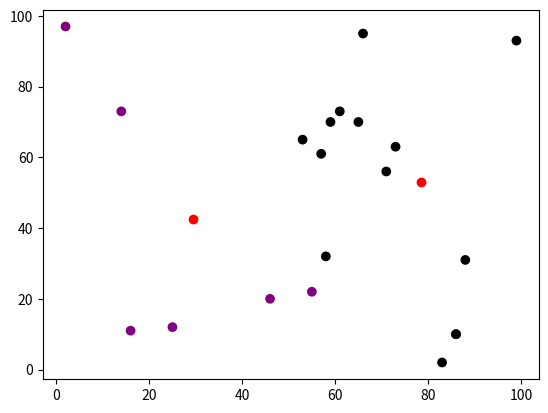

Python code for this plot:
# -*- coding: utf-8 -*-
"""
Created on Sat Sep  1 23:37:16 2018

[redacted]
"""
import numpy as np
class kmeans:
    
    # Default no. of clusters = 3
    # Defualt cluster centroids to be chosen randomly from training data
    #def __init__(self, n_clusters = 3, rand_centroid = True, max_iter = 100):
    def __init__(self, n_clusters = 3, max_iter = 100 , random_seed = 1):        
        self.n_clusters = n_clusters
        self.centroids = None
        self.train_labels = None
        self.max_iter = max_iter
        self.X = None
        self.state = random_seed
        
    # Initialize random cluster centroids: choosing the cluster centres randomly from data set
    def _rand_centroid(self, X_train):
        c = np.random.RandomState(seed = self.state).permutation(X_train)
        centroids = np.zeros((self.n_clusters,X_train.shape[1]))
        for i in range(0, self.n_clusters):
            centroids[i,:]= c[i,:]
        return centroids
            
        
        
    # func to calculate closest centroids
    # takes X_train [m X n] and centroids [n_clusters X n] 
    # returns idx[m X 1] containing the index of nearest cluster of each data point
    def _closest_centroid(self, X_train, centroids):
        num_centroids , dim = centroids.shape
        num_points , _ = X_train.shape
        # Tile and reshape both arrays into `[num_points, num_centroids, dim]`.
        centroids = np.tile(centroids, [num_points, 1]).reshape([num_points, num_centroids, dim])
        X_train = np.tile(X_train, [1, num_centroids]).reshape([num_points, num_centroids, dim])

        # Compute all distances (for all points and all centroids) at once and 
        # select the min centroid for each point.
        distances = np.sum(np.square(centroids - X_train), axis=2)
        return np.argmin(distances, axis=1)
                
                

    # func to return new centroid means
    # given the data and respective labels
    def _updated_means(self, X_train, labels):
        centroids = np.zeros((self.n_clusters, X_train.shape[1]))
        return np.array([X_train[labels==k].mean(axis=0) for k in range(centroids.shape[0])])
    
    
    # train method to assign X [m X n] training data
    # GIVES THE CLUSTER CENTROIDS AND CLUSTER LABELS FOR THE TRAIN DATA
    def train(self, X_train):
        self.X = X_train
        centroids = self._rand_centroid(X_train)
        for i in range(0, self.max_iter):
            labels = self._closest_centroid(X_train,centroids)
            centroids = self._updated_means(X_train, labels)
        self.centroids = centroids
        self.train_labels = labels
        
        
        
    # predict method to run kmeans algo 
    def predict(self, X_test):
        test_labels = self._closest_centroid(X_test, self.centroids)    
        return test_labels
    
    def get_centroids(self):
        return self.centroids
        
if __name__ == "__main__":
    print("Test K-means class\n")
    x_train = (100*np.random.rand(300, 2)).astype('int')
    x_test = (100*np.random.rand(20, 2)).astype('int')
    model1 = kmeans(2,20)
    model1.train(x_train)
    train_labels = model1.train_labels
    centroids = model1.centroids
    test_labels = model1.predict(x_test)
    
    from matplotlib import pyplot as plt
    import matplotlib
    colors = ['blue','green']
    # plt.scatter(x_train[:,0],x_train[:,1],c=train_labels,cmap=matplotlib.colors.ListedColormap(colors))
    plt.scatter(centroids[:,0],centroids[:,1],c='red')
    plt.scatter(x_test[:,0],x_test[:,1],c=test_labels,cmap=matplotlib.colors.ListedColormap(['black','purple']))
	
    plt.show()
	#print(np.hstack((x_train, y_train)))
	#print(np.hstack((x_test, predictions)))
            

    
